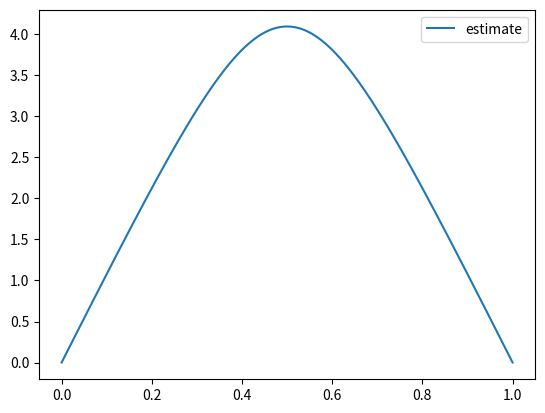

The matplotlib source for this figure:
# This module contains the boundary value solver code, which we call in the Jupyter Notebook.
import numpy as np
from scipy.optimize import root
from matplotlib import pyplot as plt


def fun(cf, a, b, dim, deg, ode, bc):
    cf = cf.reshape((dim,deg+1))
    cf = np.array(cf)
    
    # nodes (Chebyshev extrema)
    x = np.array(list(reversed(np.cos((np.pi * np.arange(deg + 1)) / deg))))
    # scale to (a, b)
    x = (x * (b - a) + b + a) / 2
    
    # polynomial evaluated at nodes
    cheb_poly = [np.polynomial.chebyshev.Chebyshev(coeffs, (a, b)) for coeffs in cf]
    
    p = np.array([cheb_poly[i](x) for i in range(dim)])

    # polynomial at the end points
    ya = p[:, 0]
    yb = p[:, -1]

    # coefficients of the derivative of the polynomial
    cheb_poly_der = [cheb_poly[i].deriv() for i in range(dim)]

    # derivative of polynomial evaluated at the nodes
    p_der = np.array([cheb_poly_der[i](x) for i in range(dim)])

    # ya_prime = p_der[:, 0]
    # yb_prime = p_der[:, -1]

    # output for fsolve
    stuff = [
        *np.ravel(bc(ya, yb)),  # boundary conditions
        *np.ravel((p_der - ode(x,p)))  # ODE conditions
    ]
    print(stuff)
    return stuff


def our_own_bvp_solve(f, a, b, n, dim, bc, tol=1e-10):
    """Solves a boundary value problem using Chebyshev colocation. Returns a list of functions that form the solution to
    the problem."""

    u0 = np.random.random((n + 1, dim))

    solution = root(lambda u: fun(u, a, b, dim, n, f, bc), u0, method='lm', tol=tol)
    if not solution.success:
        print('root finding failed')

    cf = solution.x
    cf = cf.reshape((dim, cf.size // dim))

    return [np.polynomial.chebyshev.Chebyshev(cf[i], (a, b)) for i in range(dim)]


if __name__ == '__main__':
    # # constants
    # gamma = 5 / 3
    # v_plus = 3 / 5
    # v_star = gamma / (gamma + 2)
    # e_minus = (gamma + 2) * (v_plus - v_star) / 2 / gamma / (gamma + 1)

    # # ODE
    # f = lambda x, y: np.array([y[0] * (y[0] - 1) + gamma * (y[1] - y[0] * e_minus),
    #                            y[0] * (-(y[0] - 1) ** 2 / 2 + y[1] - e_minus + gamma * e_minus * (y[0] - 1))])

    # a = 0
    # b = 20
    # n = 40
    # dim = 2

    # bc = lambda ya, yb: [ya[0] - np.array([3 / 50, 1]), yb[0] - np.array([9 / 50, 3 / 5]), yb[1] - np.array([0, 0])]

    f = lambda x, y: np.array([
        y[1],
        -np.exp(y[0])
    ])

    a = 0
    b = 1
    n = 20
    dim = 2

    def bc(ya, yb):
        return np.array([ya[0], yb[0]])

    # f = lambda x, y: y

    # a = 0
    # b = 1
    # n = 10
    # dim = 1

    # def bc(ya, yb):
    #     return ya[0] - 1

    solution = our_own_bvp_solve(f, a, b, n, dim, bc)

    # plotting
    dom = np.linspace(a, b, 1000)
    plt.plot(dom, solution[0](dom),
            #  np.polynomial.chebyshev.Chebyshev(cf[1], (a, b))(dom),
             label='estimate')
    plt.legend()
    plt.show()
